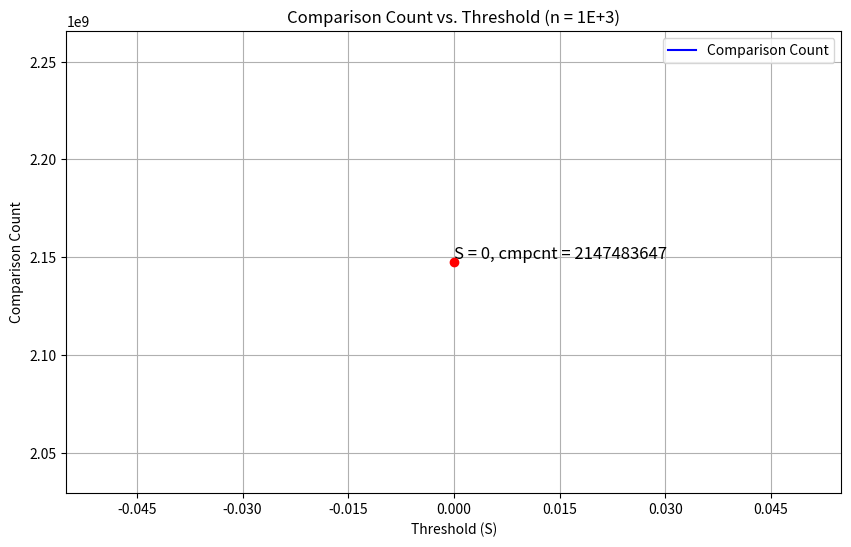
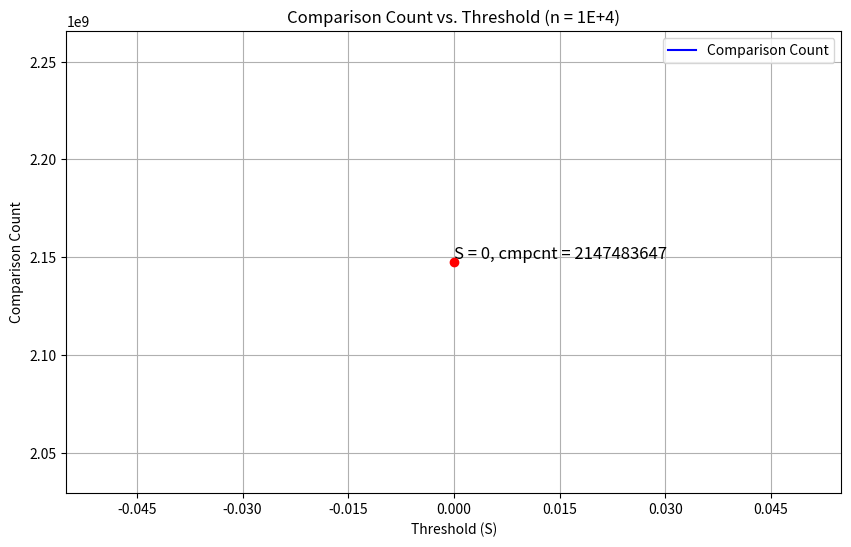
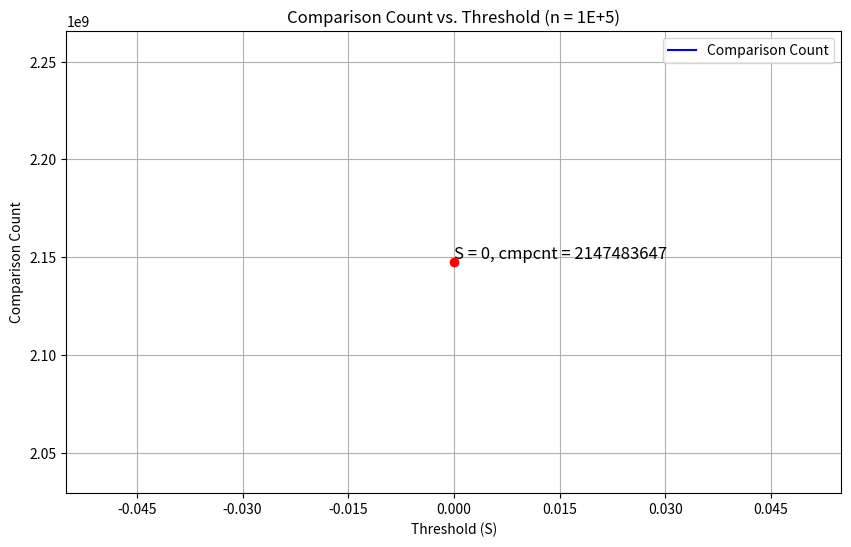
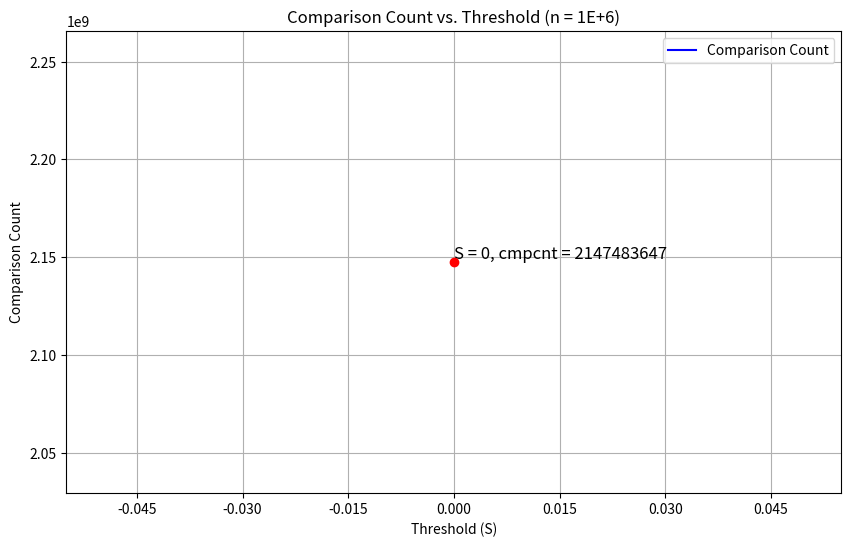
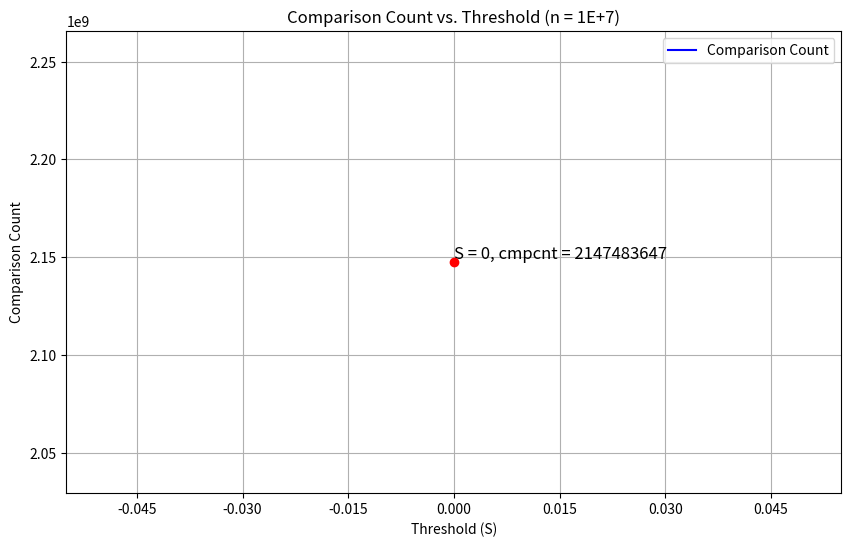

Reproduce these figures in Python, in order.
# Comparison count vs. threshold values

import sys
from matplotlib.ticker import MaxNLocator
import numpy as np
import matplotlib.pyplot as plt


def read_data_from_stdin():
    thresholds = []
    comparison_counts = []

    # Read data from stdin
    for line in sys.stdin:
        try:
            # Expecting lines in format: <input_size>\t<comparison_count>
            threshold, comparison_count = map(int, line.split())
            if threshold == -1 and comparison_count == -1:
                break
            thresholds.append(threshold)
            comparison_counts.append(comparison_count)
        except ValueError:
            # Skip invalid lines
            print(f"Skipping invalid line: {line.strip()}", file=sys.stderr)

    return thresholds, comparison_counts


def plot_t_graph(thresholds, comparison_counts, ex):
    output_file = f"threshold_graph1e{ex}.png"
    # Convert to numpy arrays for numerical operations
    thresholds = np.array(thresholds)
    comparison_counts = np.array(comparison_counts)

    # Apply Gaussian smoothing to create a smooth line
    smoothed_counts = comparison_counts

    plt.figure(figsize=(10, 6))

    min_threshold = 0
    min_comparison = 0x7FFF_FFFF

    for i, t in enumerate(smoothed_counts):
        if t < min_comparison:
            min_comparison = t
            min_threshold = thresholds[i]

    plt.scatter(min_threshold, min_comparison, color="r", zorder=5)
    plt.text(
        min_threshold,
        min_comparison,
        f"S = {min_threshold}, cmpcnt = {min_comparison}",
        fontsize=12,
        ha="left",
        va="bottom",
        color="black",
    )

    plt.errorbar(
        thresholds,
        smoothed_counts,
        fmt="-",
        color="b",
        capsize=3,
        label="Comparison Count",
    )
    plt.xlabel("Threshold (S)")
    plt.ylabel("Comparison Count")
    plt.title(f"Comparison Count vs. Threshold (n = 1E+{ex})")
    plt.grid(True)
    plt.legend()

    plt.gca().xaxis.set_major_locator(MaxNLocator(integer=True))

    # Save the plot as an image file
    plt.savefig(output_file)
    plt.show()


def main():
    # Read data from stdin
    thresholds, comparison_counts = read_data_from_stdin()

    # Plot the graph and save it as an image
    plot_t_graph(thresholds, comparison_counts, 3)

    thresholds, comparison_counts = read_data_from_stdin()
    plot_t_graph(thresholds, comparison_counts, 4)
    thresholds, comparison_counts = read_data_from_stdin()
    plot_t_graph(thresholds, comparison_counts, 5)
    thresholds, comparison_counts = read_data_from_stdin()
    plot_t_graph(thresholds, comparison_counts, 6)
    thresholds, comparison_counts = read_data_from_stdin()
    plot_t_graph(thresholds, comparison_counts, 7)


if __name__ == "__main__":
    main()
